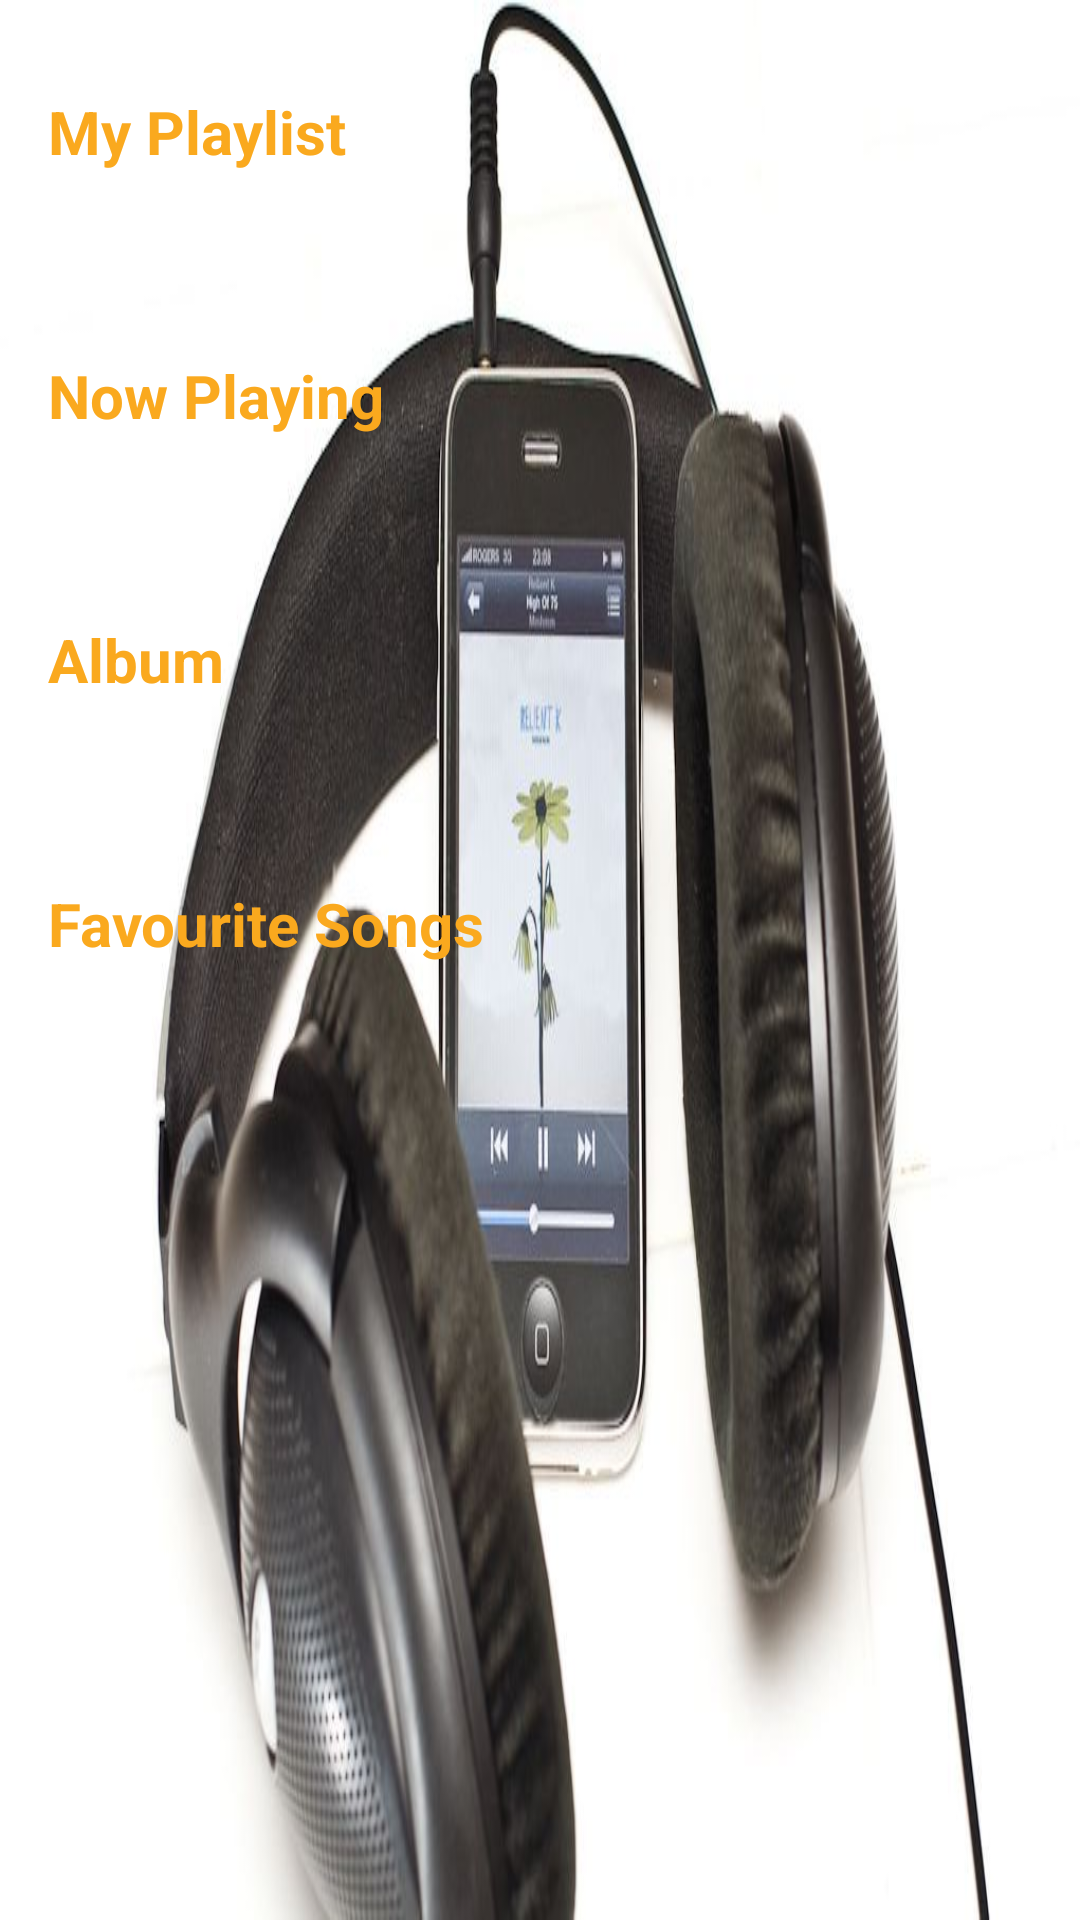

Write the Android layout XML for this screen, with the resource values it uses.
<!-- AndroidManifest.xml: application theme AppTheme -->
<!-- res/layout/activity_main.xml -->
<LinearLayout xmlns:android="http://schemas.android.com/apk/res/android"
    xmlns:tools="http://schemas.android.com/tools"
    android:layout_width="match_parent"
    android:layout_height="match_parent"
    android:background="@drawable/head_set"
    android:orientation="vertical"
    android:layout_marginBottom="80dp"
    android:layout_marginTop="20dp"
    tools:context="com.example.hp.lmamapp.MainActivity">



    <TextView
        android:id="@+id/playlist"
        style="@style/CategoryStyle"
        android:textColor="#faa91e"
        android:textSize="@dimen/text_size"
        android:text="@string/Play_list"
        />

        <TextView
            android:id="@+id/now_playing"
            style="@style/CategoryStyle"
            android:textColor="#faa91e"
            android:textSize="@dimen/text_size"
            android:text="@string/now_playing"
            />

    <TextView
        android:id="@+id/album"
        style="@style/CategoryStyle"
        android:textColor="#faa91e"
        android:textSize="@dimen/text_size"
        android:text="@string/album"
        />

    <TextView
        android:id="@+id/favourite"
        style="@style/CategoryStyle"
        android:textColor="#faa91e"
        android:textSize="@dimen/text_size"
        android:text="@string/favourite"
        />

</LinearLayout>
<!-- resources referenced by this layout -->
<resources>
  <dimen name="text_size">20sp</dimen>
  <!-- drawable head_set: jpg bitmap (drawable, 53724 bytes) -->
  <string name="Play_list">My Playlist</string>
  <string name="album">Album</string>
  <string name="favourite">Favourite Songs</string>
  <string name="now_playing">Now Playing</string>
  <style name="CategoryStyle">
  
      <item name="android:layout_width">match_parent</item>
  
      <item name="android:layout_height">@dimen/list_item_height</item>
  
      <item name="android:gravity">center_vertical</item>
  
      <item name="android:padding">16dp</item>
  
      <item name="android:textColor">@android:color/white</item>
  
      <item name="android:textStyle">bold</item>
  
      <item name="android:textAppearance">?android:textAppearanceMedium</item>
  
  </style>
  <style parent="Base.Theme.AppCompat.Light.DarkActionBar" name="AppTheme">
  
      <item name="colorPrimary">@color/primary_color</item>
  
      <item name="colorPrimaryDark">@color/primary_dark_color</item>
  
  </style>
  
      
  
  
  
      -
  <dimen name="list_item_height">88dp</dimen>
  <color name="primary_color">#4A312A</color>
  <color name="primary_dark_color">#2F1D1A</color>
</resources>
